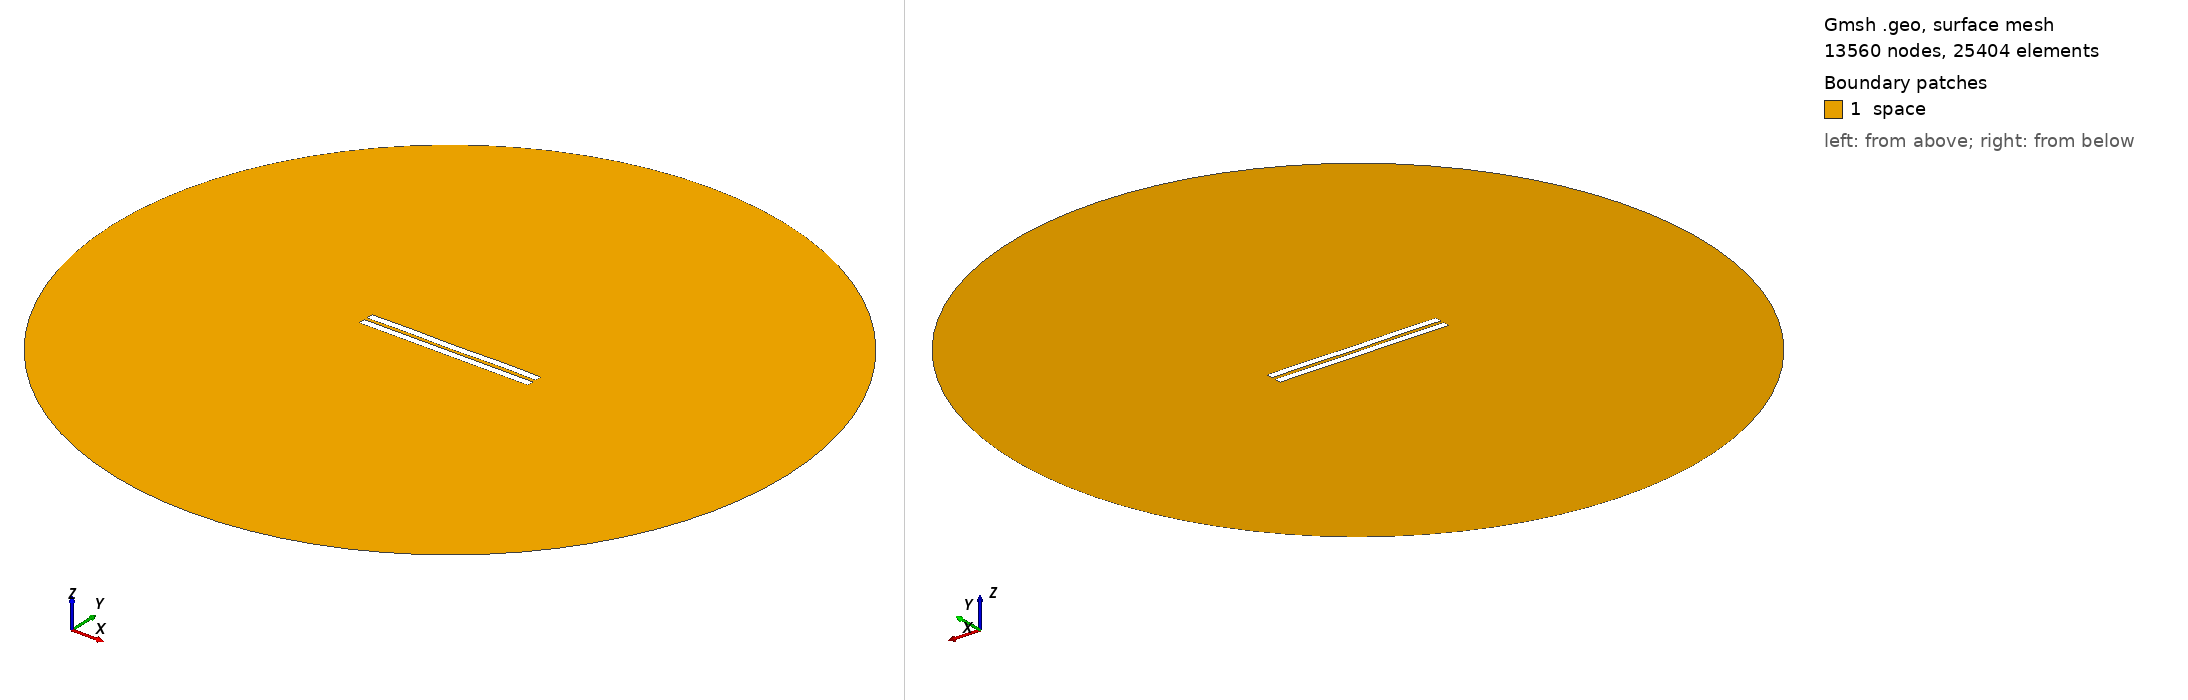

Gmsh geometry script, surface-meshed: 13560 nodes, 25404 surface elements. Boundary patches (legend numbers): 1 space. Left view from above one corner, right view from below the opposite corner. Legend entries are the model's physical surfaces. The drawing asked Gmsh for element sizes between 1% and 20% of the model's largest extent; the script's own settings can give other sizes.

=== 1815.geo (drawn) ===
//---------------------------------------
// Geometry kernel
//---------------------------------------

SetFactory("OpenCASCADE");



//---------------------------------------
// Parameters of the geometry
//---------------------------------------

// Overetch of the upper plate
overetch = 0.0;

// Distance between the plates
distance = 2.0;

// Discretization over the x axis (for the deformation)
nx = 50; 

// Length of the plate
L = 100 - overetch; 

// Number of modes
n = 4; 

// 1st mode coefficient
coeff(1) = 0.15;
beta(1) = 0.596864 * 3.1415926535 / L;

// 2nd mode coefficient
coeff(2) = 0.0;
beta(2) = 1.49418 * 3.1415926535 / L;

// 3rd mode coefficient
coeff(3) = 0.0;
beta(3) = 2.50025 * 3.1415926535 / L;

// 4th mode coefficient
coeff(4) = 0.15;
beta(4) = 3.49999 * 3.1415926535 / L;



//---------------------------------------
// Upper plate (deformed rectangle)
//---------------------------------------

// Coordiantes of the upper plate
xmin = -50;
xmax = 50 - overetch;

// Height of the upper plate
yheight = 4 - 2 * overetch;

// Indexes of the points
UpperID[] = {};
LowerID[] = {};
LeftID[] = {};
RightID[] = {};

// Point index
p = 1;

// Horizontal edges
For i In {1:nx}
    x = xmin + (i-1)*(xmax - xmin)/(nx-1);

    y_bottom = distance / 2 + overetch;
    For j In {1:n}
        C = (Cosh(beta(j)*L) + Cos(beta(j)*L)) / (Sinh(beta(j)*L) + Sin(beta(j)*L));
        y_bottom  = y_bottom + coeff(j) * (Cosh(beta(j)*(x+50)) - Cos(beta(j)*(x+50)) - C * (Sinh(beta(j)*(x+50)) - Sin(beta(j)*(x+50))));
    EndFor

    y_top = y_bottom + yheight;

    Point(p) = {x, y_top, 0, 1.0};
    UpperID[i] = p;
    p = p + 1;

    Point(p) = {x, y_bottom, 0, 1.0};
    LowerID[i] = p;
    p = p + 1;
EndFor

// Create point lists
UpperPts[] = {}; LowerPts[] = {};
For i In {1:nx}
  UpperPts[] += {UpperID[i]};
  LowerPts[] += {LowerID[i]};
EndFor

// Build splines
Spline(1) = {UpperPts[]};
Spline(2) = {LowerPts[]};
Line(3) = {LowerPts[nx-1], UpperPts[nx-1]};
Line(4) = {LowerPts[0], UpperPts[0]};

// Build the plane surface
Curve Loop(1) = {2, 3, -1, -4};
Plane Surface(1) = {1};



//---------------------------------------
// Lower plate (rectangle)
//---------------------------------------

// Vertices
Point(1001) = {-50, -1, 0, 1.0};
Point(1002) = { 50, -1, 0, 1.0};
Point(1003) = { 50,  -5, 0, 1.0};
Point(1004) = {-50,  -5, 0, 1.0};

// Edges
Line(5) = {1001, 1002};
Line(6) = {1002, 1003};
Line(7) = {1003, 1004};
Line(8) = {1004, 1001};

// Plane surface
Line Loop(2) = {5, 6, 7, 8};
Plane Surface(2) = {2}; 



//---------------------------------------
// Outer (fictious) boundary
//---------------------------------------

// Points
Point(1005) = {0, 0, 0};       // Center
Point(1006) = {200, 0, 0};     // Start point
Point(1007) = {0, 200, 0};     // 90 degrees
Point(1008) = {-200, 0, 0};    // 180 degrees
Point(1009) = {0, -200, 0};    // 270 degrees

// Circle arcs (each needs start, center, end)
Circle(9) = {1006, 1005, 1007};
Circle(10) = {1007, 1005, 1008};
Circle(11) = {1008, 1005, 1009};
Circle(12) = {1009, 1005, 1006};

// Plane surface for the entire domain
Curve Loop(3) = {9, 10, 11, 12};
Surface(3) = {3};

// Subtract the plates from the whole domain to obtain the actual domain where we want to solve the equations
BooleanDifference{ Surface{3}; Delete; }{ Surface{1}; Surface{2}; Delete; }




//---------------------------------------
// Transfinite Lines/Curves
//---------------------------------------

// Set the number of points on the boundaries
r = 7;

// Plates
Transfinite Curve {1, 2} = 50*r Using Progression 1;
Transfinite Curve {3, 4} = 2*r Using Progression 1;
Transfinite Line {5, 7} = 50*r Using Progression 1;
Transfinite Line {6, 8} = 2*r Using Progression 1;

// Outer boundary
Transfinite Line {9, 10, 11, 12} = 20 Using Progression 1;



//---------------------------------------
// Physical groups
//---------------------------------------                

// Physical curves (boundaries)
Physical Line("force_segment", 10) = {2};
Physical Line("upper_plate", 11) = {1, 3, 4};
Physical Line("lower_plate", 12) = {5, 6, 7, 8};
Physical Line("boundary", 20) = {9, 10, 11, 12};

// Physical Surfaces
Physical Surface("space", 30) = {3};



//---------------------------------------
// 6. Generate the Mesh
//---------------------------------------

// 2D mesh generation
Mesh 2;
